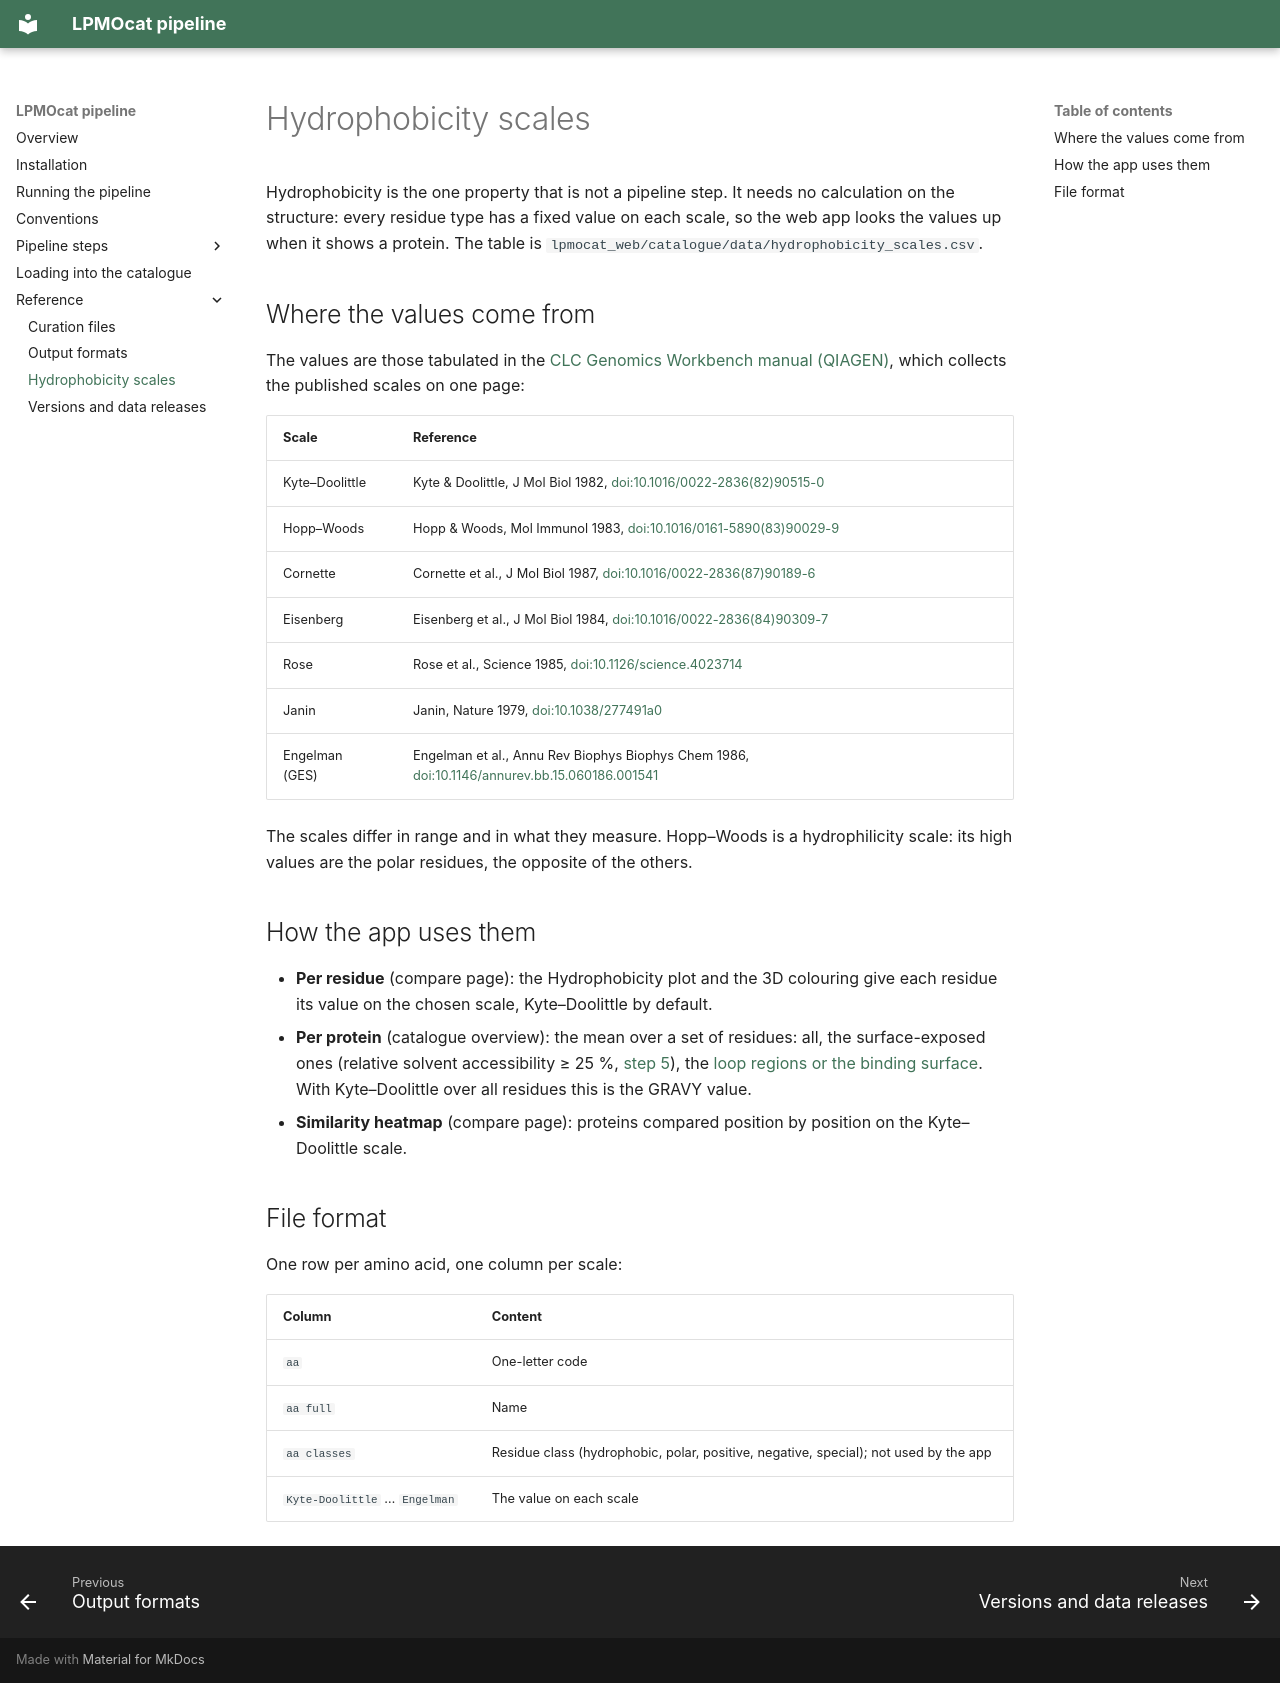

repository: TUNNELING-GROUP/LPMOcat · page: reference/hydrophobicity-scales/index.html · generator: mkdocs

# Hydrophobicity scales

Hydrophobicity is the one property that is not a pipeline step. It needs no calculation on
the structure: every residue type has a fixed value on each scale, so the web app looks the
values up when it shows a protein. The table is
`lpmocat_web/catalogue/data/hydrophobicity_scales.csv`.

## Where the values come from

The values are those tabulated in the
[CLC Genomics Workbench manual (QIAGEN)](https://resources.qiagenbioinformatics.com/manuals/clcgenomicsworkbench/650/Hydrophobicity_scales.html),
which collects the published scales on one page:

| Scale | Reference |
| --- | --- |
| Kyte–Doolittle | Kyte & Doolittle, J Mol Biol 1982, [doi:10.1016/0022-2836(82)90515-0](https://doi.org/10.1016/0022-2836(82)90515-0) |
| Hopp–Woods | Hopp & Woods, Mol Immunol 1983, [doi:10.1016/0161-5890(83)90029-9](https://doi.org/10.1016/0161-5890(83)90029-9) |
| Cornette | Cornette et al., J Mol Biol 1987, [doi:10.1016/0022-2836(87)90189-6](https://doi.org/10.1016/0022-2836(87)90189-6) |
| Eisenberg | Eisenberg et al., J Mol Biol 1984, [doi:10.1016/0022-2836(84)90309-7](https://doi.org/10.1016/0022-2836(84)90309-7) |
| Rose | Rose et al., Science 1985, [doi:10.1126/science.4023714](https://doi.org/10.1126/science.4023714) |
| Janin | Janin, Nature 1979, [doi:10.1038/277491a0](https://doi.org/10.1038/277491a0) |
| Engelman (GES) | Engelman et al., Annu Rev Biophys Biophys Chem 1986, [doi:10.1146/annurev.bb.15.060186.001541](https://doi.org/10.1146/annurev.bb.15.060186.001541) |

The scales differ in range and in what they measure. Hopp–Woods is a hydrophilicity scale:
its high values are the polar residues, the opposite of the others.

## How the app uses them

- **Per residue** (compare page): the Hydrophobicity plot and the 3D colouring give each
  residue its value on the chosen scale, Kyte–Doolittle by default.
- **Per protein** (catalogue overview): the mean over a set of residues: all, the
  surface-exposed ones (relative solvent accessibility ≥ 25 %, [step 5](../steps/05-dssp-sasa.md)),
  the [loop regions or the binding surface](../steps/07-core-fold.md). With Kyte–Doolittle over
  all residues this is the GRAVY value.
- **Similarity heatmap** (compare page): proteins compared position by position on the
  Kyte–Doolittle scale.

## File format

One row per amino acid, one column per scale:

| Column | Content |
| --- | --- |
| `aa` | One-letter code |
| `aa full` | Name |
| `aa classes` | Residue class (hydrophobic, polar, positive, negative, special); not used by the app |
| `Kyte-Doolittle` … `Engelman` | The value on each scale |
